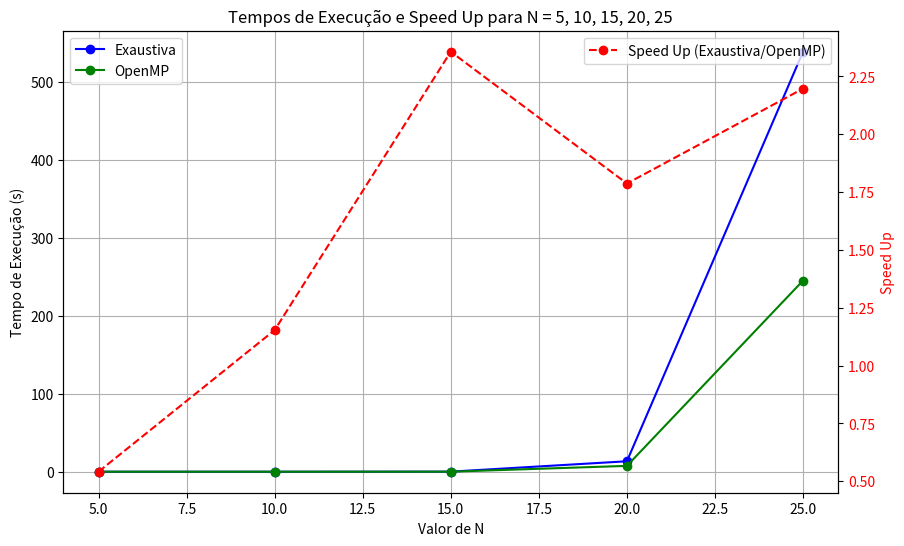

Here is the Python script that generated this plot:
import matplotlib.pyplot as plt
import numpy as np

# Dados para o primeiro gráfico
n_values_1 = [5, 10, 15, 20, 25]
exaustiva_times_1 = [0.000113803, 0.00106659, 0.117804, 13.3899, 538.341]
openmp_times_1 = [0.000210252, 0.000924805, 0.0499834, 7.49242, 244.992]

# Calculando o speed up para o primeiro conjunto de dados
speed_up_1 = [exaustiva_times_1[i] / openmp_times_1[i] for i in range(len(exaustiva_times_1))]

fig, ax1 = plt.subplots(figsize=(10, 6))

# Linhas de tempo de execução
ax1.plot(n_values_1, exaustiva_times_1, label='Exaustiva', marker='o', color='blue')
ax1.plot(n_values_1, openmp_times_1, label='OpenMP', marker='o', color='green')
ax1.set_xlabel('Valor de N')
ax1.set_ylabel('Tempo de Execução (s)', color='black')
ax1.tick_params(axis='y', labelcolor='black')
ax1.legend(loc='upper left')
ax1.grid(True)

# Eixo secundário para speed up
ax2 = ax1.twinx()
ax2.plot(n_values_1, speed_up_1, label='Speed Up (Exaustiva/OpenMP)', linestyle='--', color='red', marker='o')
ax2.set_ylabel('Speed Up', color='red')
ax2.tick_params(axis='y', labelcolor='red')
ax2.legend(loc='upper right')

plt.title('Tempos de Execução e Speed Up para N = 5, 10, 15, 20, 25')

plt.show()
